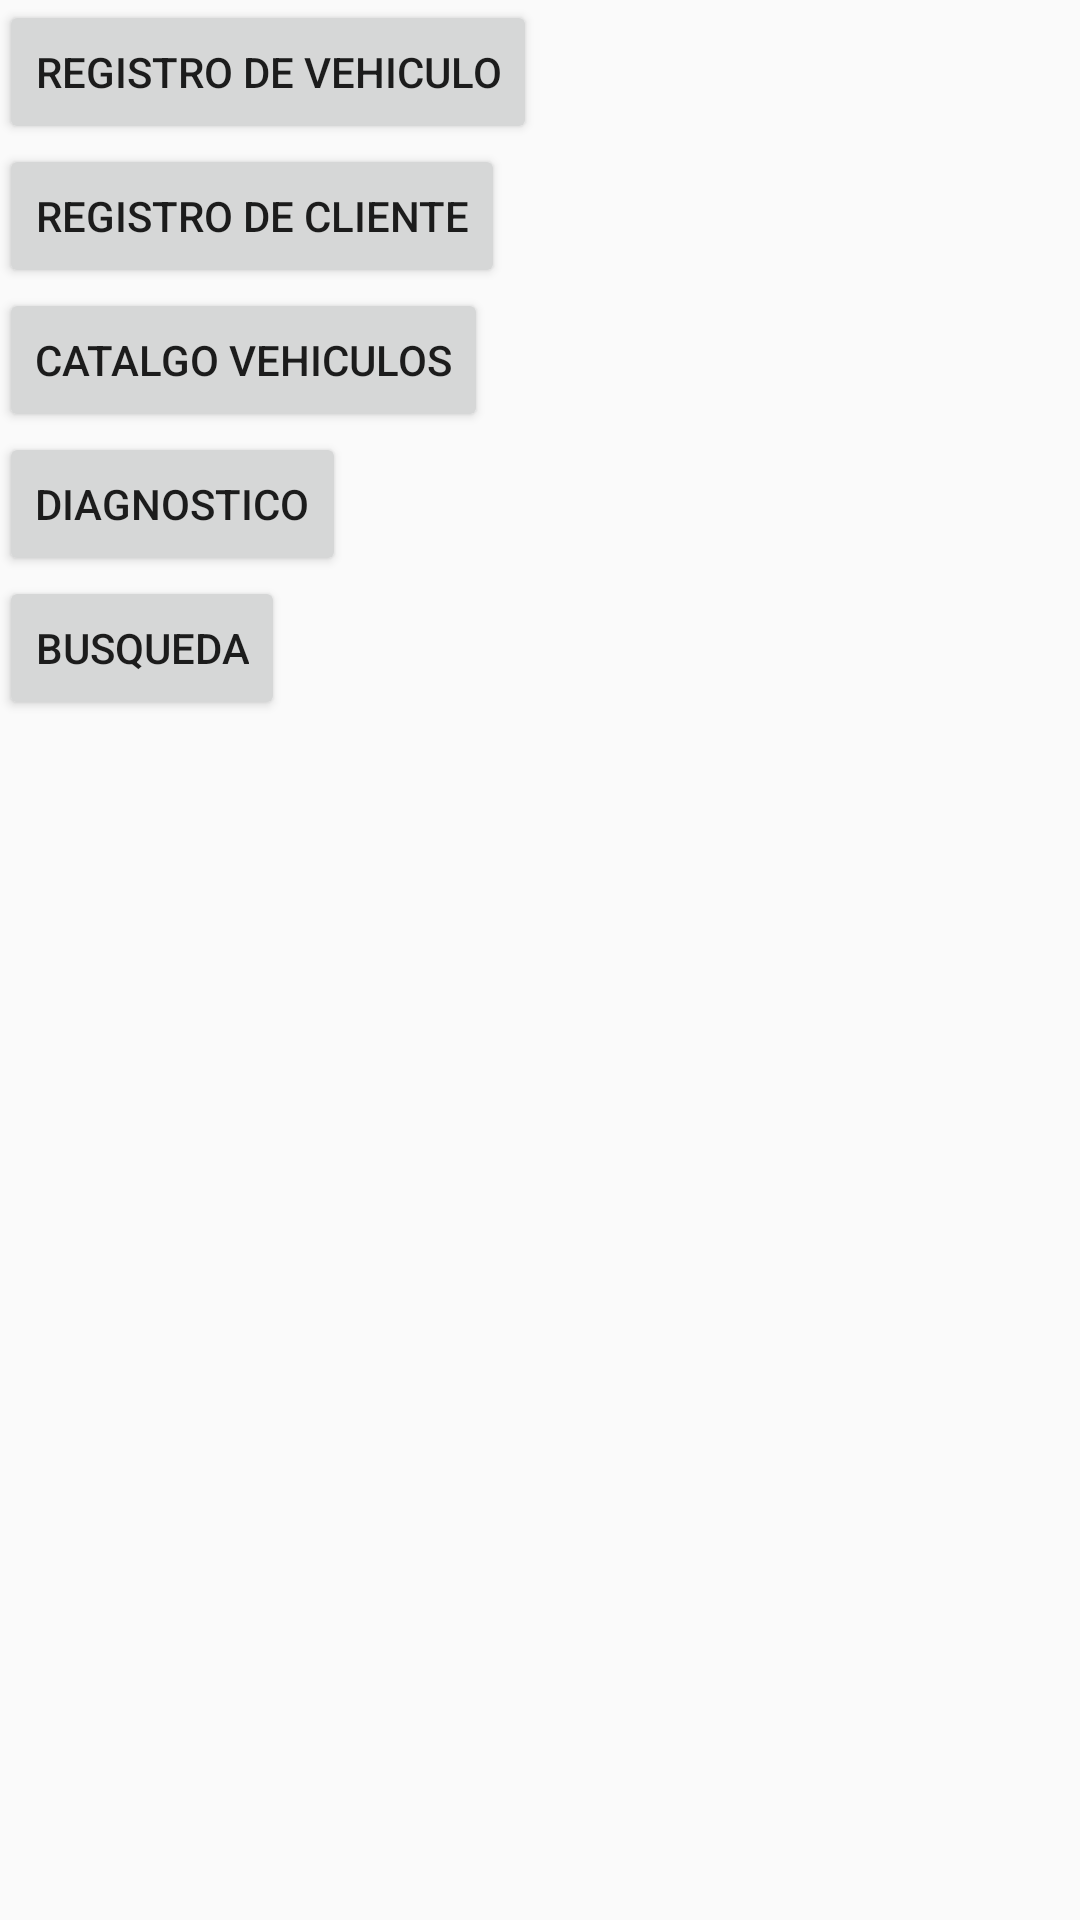

The Android layout XML behind this screen, and the referenced resources:
<!-- AndroidManifest.xml: application theme AppTheme -->
<!-- res/layout/main.xml -->
<?xml version="1.0" encoding="utf-8"?>
<LinearLayout xmlns:android="http://schemas.android.com/apk/res/android"
    xmlns:tools="http://schemas.android.com/tools"
    android:id="@+id/main"
    android:layout_width="match_parent"
    android:layout_height="match_parent"
    android:orientation="vertical"
    android:paddingBottom="@dimen/activity_vertical_margin"
    android:paddingLeft="@dimen/activity_horizontal_margin"
    android:paddingRight="@dimen/activity_horizontal_margin"
    android:paddingTop="@dimen/activity_vertical_margin"
    tools:context="com.example.gunnar.agenciainc.Mains.MainActivity">

    <Button
        android:id="@+id/registroV"
        android:layout_width="wrap_content"
        android:layout_height="wrap_content"
        android:text="@string/registro_de_vehiculo" />

    <Button
        android:id="@+id/registroCl"
        android:layout_width="wrap_content"
        android:layout_height="wrap_content"
        android:text="@string/registro_de_cliente" />

    <Button
        android:id="@+id/catalogo"
        android:layout_width="wrap_content"
        android:layout_height="wrap_content"
        android:text="@string/catalgo_vehiculos" />

    <Button
        android:text="@string/diagnostico"
        android:layout_width="wrap_content"
        android:layout_height="wrap_content"
        android:id="@+id/diagnostico" />

    <Button
        android:id="@+id/activity_main_busqueda"
        android:layout_width="wrap_content"
        android:layout_height="wrap_content"
        android:text="busqueda" />


</LinearLayout>
<!-- resources referenced by this layout -->
<resources>
  <string name="catalgo_vehiculos">Catalgo Vehiculos</string>
  <string name="diagnostico">Diagnostico</string>
  <string name="registro_de_cliente">registro de cliente</string>
  <string name="registro_de_vehiculo">Registro de Vehiculo</string>
  <style name="AppTheme" parent="Theme.AppCompat.Light.DarkActionBar">
          
          <item name="colorPrimary">@color/colorPrimary</item>
          <item name="colorPrimaryDark">@color/colorPrimaryDark</item>
          <item name="colorAccent">@color/colorAccent</item>
      </style>
  <color name="colorPrimary">#00BCD4</color>
  <color name="colorPrimaryDark">#0097A7</color>
  <color name="colorAccent">#FF5722</color>
</resources>
